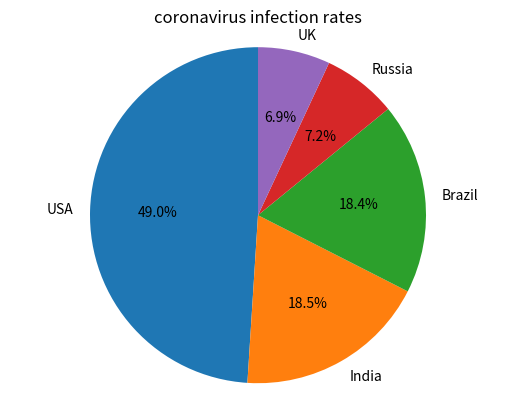

Write the Python code that produced this figure.
# Set up the dictionary
genes = {'USA':29862124, 'India':11285561, 'Brazil':11205972, 'Russia':4360823, 'UK':4234924}
print(genes)
import matplotlib.pyplot as plt
# The following steps set basic information about the pie chart.
labels = 'USA', 'India', 'Brazil', 'Russia', 'UK'
sizes = [29862124, 11285561, 11205972, 4360823, 4234924]
explode = (0, 0, 0, 0, 0)
plt.pie(sizes, explode=explode, labels=labels, autopct='%1.1f%%',
        shadow=False, startangle=90)
plt.axis('equal') 
plt.title('coronavirus infection rates')
plt.show()


